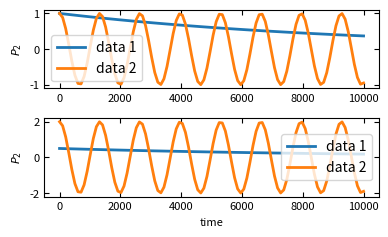

Write Python code to recreate this figure.
'''
One part of sciplot package, plot everthing in one figure.
'''
import numpy as np
import matplotlib.pyplot as plt
import matplotlib as mpl
#mpl.use('pdf')
def initialize(col=1, row=1, width=4,
               height=None,
               sharex=False,
               sharey=False,
               commonX=None,
               commonY=None,
               commonYs=None,
               labelthem=None,
               labelthemPosition=None,
               fontsize=8,
               return_fig_args=False,
               LaTeX=False
               ):
    plt.rc('font', family='sans-serif')#, serif='Times')
    plt.rc('text', usetex=LaTeX)
    plt.rc('xtick', labelsize=fontsize)
    plt.rc('ytick', labelsize=fontsize)
    plt.rc('axes', labelsize=fontsize)
    if height is None:
        height = width / 1.618
    fig, axes = plt.subplots(col, row, sharex=sharex, sharey=sharey)
    fig.set_size_inches(width, height)
    if commonX is not None:
        fig.text(commonX[0], commonX[1], commonX[2], ha='center')
    if commonY is not None:
        fig.text(commonY[0], commonY[1], commonY[2],  va='center', rotation='vertical')
    if commonYs is not None:
        for i in range(row):
            fig.text(commonYs[i][0], commonYs[i][1], commonYs[i][2],  va='center', rotation='vertical')
    x0, y0 = -0.10, 1.15
    if labelthemPosition is not None:
        x0, y0 = labelthemPosition
    if labelthem is True:
        if row is 1:
            label1List = ["(a)", "(b)", "(c)", "(d)", "(e)", "f", "g"]
            for i in range(col):
                axes[i].text(x0, y0, label1List[i], transform=axes[i].transAxes, fontsize=fontsize+5, fontweight='bold', va='top', ha='right')
        elif row is 2:
            label2List = [ ["(a)", "(b)"], ["c", "d"], ["e", "f"], ["g", "h"] ]
            #if LaTeX:
            #    label2List = [ [r"\textbf{a}", r"\textbf{b}"], [r"\textbf{c}", r"\textbf{d}"], [r"\textbf{e}", r"\textbf{f}"], [r"\textbf{g}", r"\textbf{h}"] ]
            if col is 1:
                i = 0
                for j in range(row):
                    axes[j].text(x0, y0, label2List[i][j], transform=axes[j].transAxes, fontsize=fontsize+5, fontweight='bold', va='top', ha='right')
            else:
                for i in range(col):
                    for j in range(row):
                        axes[i,j].text(x0, y0, label2List[i][j], transform=axes[i, j].transAxes, fontsize=fontsize+5, fontweight='bold', va='top', ha='right')
        elif row is 3:
            label3List = [ ["a", "b", "c"], ["d", "e", "f"], ["g", "h", "i"]]
            if col is 1:
                for i in range(row):
                    axes[i].text(x0, y0, label3List[0][i], transform=axes[i].transAxes, fontsize=fontsize+5, fontweight='bold', va='top', ha='right')
            else:
                for i in range(col):
                    for j in range(row):
                        axes[i,j].text(x0, y0, label3List[i][j], transform=axes[i, j].transAxes, fontsize=fontsize+5, fontweight='bold', va='top', ha='right')
        elif row is 4:
            label2List = [ ["a", "b", "c", "d"], ["e", "f", "g", "h"], ["i", "j", "k", "l"] ]
            if col == 1:
                i = 0
                for j in range(row):
                    axes[j].text(x0, y0, label2List[i][j], transform=axes[j].transAxes, fontsize=fontsize+5, fontweight='bold', va='top', ha='right')
            else:
                for i in range(col):
                    for j in range(row):
                        axes[i,j].text(x0, y0, label2List[i][j], transform=axes[i, j].transAxes, fontsize=fontsize+5, fontweight='bold', va='top', ha='right')
    if return_fig_args:
        return fig, axes
    else:
        return axes

def plotone(
    xs,
    ys,
    ax,
    colors=None,
    labels=None,
    lw=2,
    markersize=None,
    xlabel=None,
    ylabel=None,
    xlog=False,
    ylog=False,
    xlim=None,
    ylim=None,
    showlegend=True,
    alphaspacing=0.0,
    alpha=1.0,
    mfc="none",
    bothyticks=True,
    yscientific=False,
    yscientificAtLabel=False,
    sharewhichx=None,
    sharewhichy=None,
    legendFontSize=None,
    rainbowColor=False,
        ):
    # Find the scienfic order for y axis
    if yscientificAtLabel is True:
        if ylim is not None:
            yorder = np.floor(np.log10(np.max(np.abs(ylim[1]))))
        else:
            yorder = np.floor(np.log10(np.max(np.abs(ys[0]))))
    else:
        yorder = 0
    lines = []
    if colors is None:
        for i in range(len(xs)):
            if labels is None:
                line, = ax.plot(xs[i], ys[i]/10**yorder, lw=lw, markersize=markersize, mfc=mfc, alpha=1.0 - i*alphaspacing if alphaspacing else alpha)
            else:
                line, = ax.plot(xs[i], ys[i]/10**yorder, lw=lw, label=labels[i], markersize=markersize, mfc=mfc, alpha=1.0 - i*alphaspacing if alphaspacing else alpha)
            lines.append(line)
    else:
        for i in range(len(xs)):
            if labels is None:
                line, = ax.plot(xs[i], ys[i]/10**yorder, colors[i], lw=lw, markersize=markersize, mfc=mfc, alpha=1.0 - i*alphaspacing if alphaspacing else alpha)
            else:
                line, = ax.plot(xs[i], ys[i]/10**yorder, colors[i], lw=lw, label=labels[i], markersize=markersize, mfc=mfc, alpha=1.0 - i*alphaspacing if alphaspacing else alpha)
            lines.append(line)
    if yscientific is True:
        ax.ticklabel_format(axis='y', style='sci', scilimits=(-2,2))
    # Add xlabel and ylabel
    if xlabel is not None:
        ax.set_xlabel(xlabel)
    if ylabel is not None:
        if yorder is not 0:
            ax.set_ylabel(ylabel + " [$\\times$ 10$^{%d}$]" %yorder)
        else:
            ax.set_ylabel(ylabel)
    # Set xlim or ylim
    if xlim is not None:
        ax.set_xlim(xlim[0], xlim[1])
    if ylim is not None:
        ax.set_ylim(ylim[0]/10**yorder, ylim[1]/10**yorder)
    # Choose the log or normal sacling for axes
    if xlog:
        ax.set_xscale('log')
    if ylog:
        ax.set_yscale('log')
    # Add twin axes
    if bothyticks:
        ax.tick_params(direction='in')
        ax.xaxis.set_ticks_position('both')
        ax.yaxis.set_ticks_position('both')
    # Save file
    if showlegend:
        ax.legend(fontsize=legendFontSize, markerscale=legendFontSize)
    if sharewhichx is not None:
        ax.get_shared_x_axes().join(sharewhichx, ax)
        sharewhichx.set_xticklabels([])
    if sharewhichy is not None:
        ax.get_shared_y_axes().join(sharewhichy, ax)
        ax.set_yticklabels([])
    if rainbowColor:
        colormap = plt.cm.gist_rainbow #nipy_spectral, Set1,Paired
        colors = [colormap(i) for i in np.linspace(0, 1,len(ax.lines))]
        for i,j in enumerate(ax.lines):
            j.set_color(colors[i])
    return lines

def broken_y(axes, d=0.015):
    axes[0].spines['right'].set_visible(False)
    axes[1].spines['left'].set_visible(False)
    axes[0].yaxis.tick_left()
    axes[0].tick_params(labelright='off')
    axes[1].yaxis.tick_right()

    d = d # how big to make the diagonal lines in axes coordinates
    # arguments to pass plot, just so we don't keep repeating them
    kwargs = dict(transform=axes[0].transAxes, color='k', clip_on=False)
    axes[0].plot((1-d,1+d), (-d,+d), **kwargs)
    axes[0].plot((1-d,1+d),(1-d,1+d), **kwargs)

    kwargs.update(transform=axes[1].transAxes)  # switch to the bottom axes
    axes[1].plot((-d,+d), (1-d,1+d), **kwargs)
    axes[1].plot((-d,+d), (-d,+d), **kwargs)

def adjust(
    wspace=0,
    hspace=0,
    tight_layout=False,
    savefile=None,
    includelegend=None
    ):
    #plt.subplots_adjust(wspace=wspace, hspace=hspace)
    if tight_layout is True:
        plt.tight_layout()
    if savefile is not None and includelegend is None:
        plt.savefig(savefile, dpi=300, bbox_inches="tight")
    if savefile is not None and includelegend is not None:
        plt.savefig(savefile, dpi=300, bbox_extra_artists=(includelegend,), bbox_inches='tight')
    # show figure
    plt.show()

if __name__ == '__main__':
    x = np.linspace(0, 1e4, 100)
    y = np.exp(-1e-4*x)
    y2 = np.cos(x)
    axes = initialize(2,1)
    plotone([x, x], [y, y2], axes[0], labels=['data 1', 'data 2'],  ylabel='$P_2$')
    plotone([x, x], [y*0.5, y2*2], axes[1], labels=['data 1', 'data 2'], xlabel='time', ylabel='$P_2$')
    adjust(tight_layout=True)
